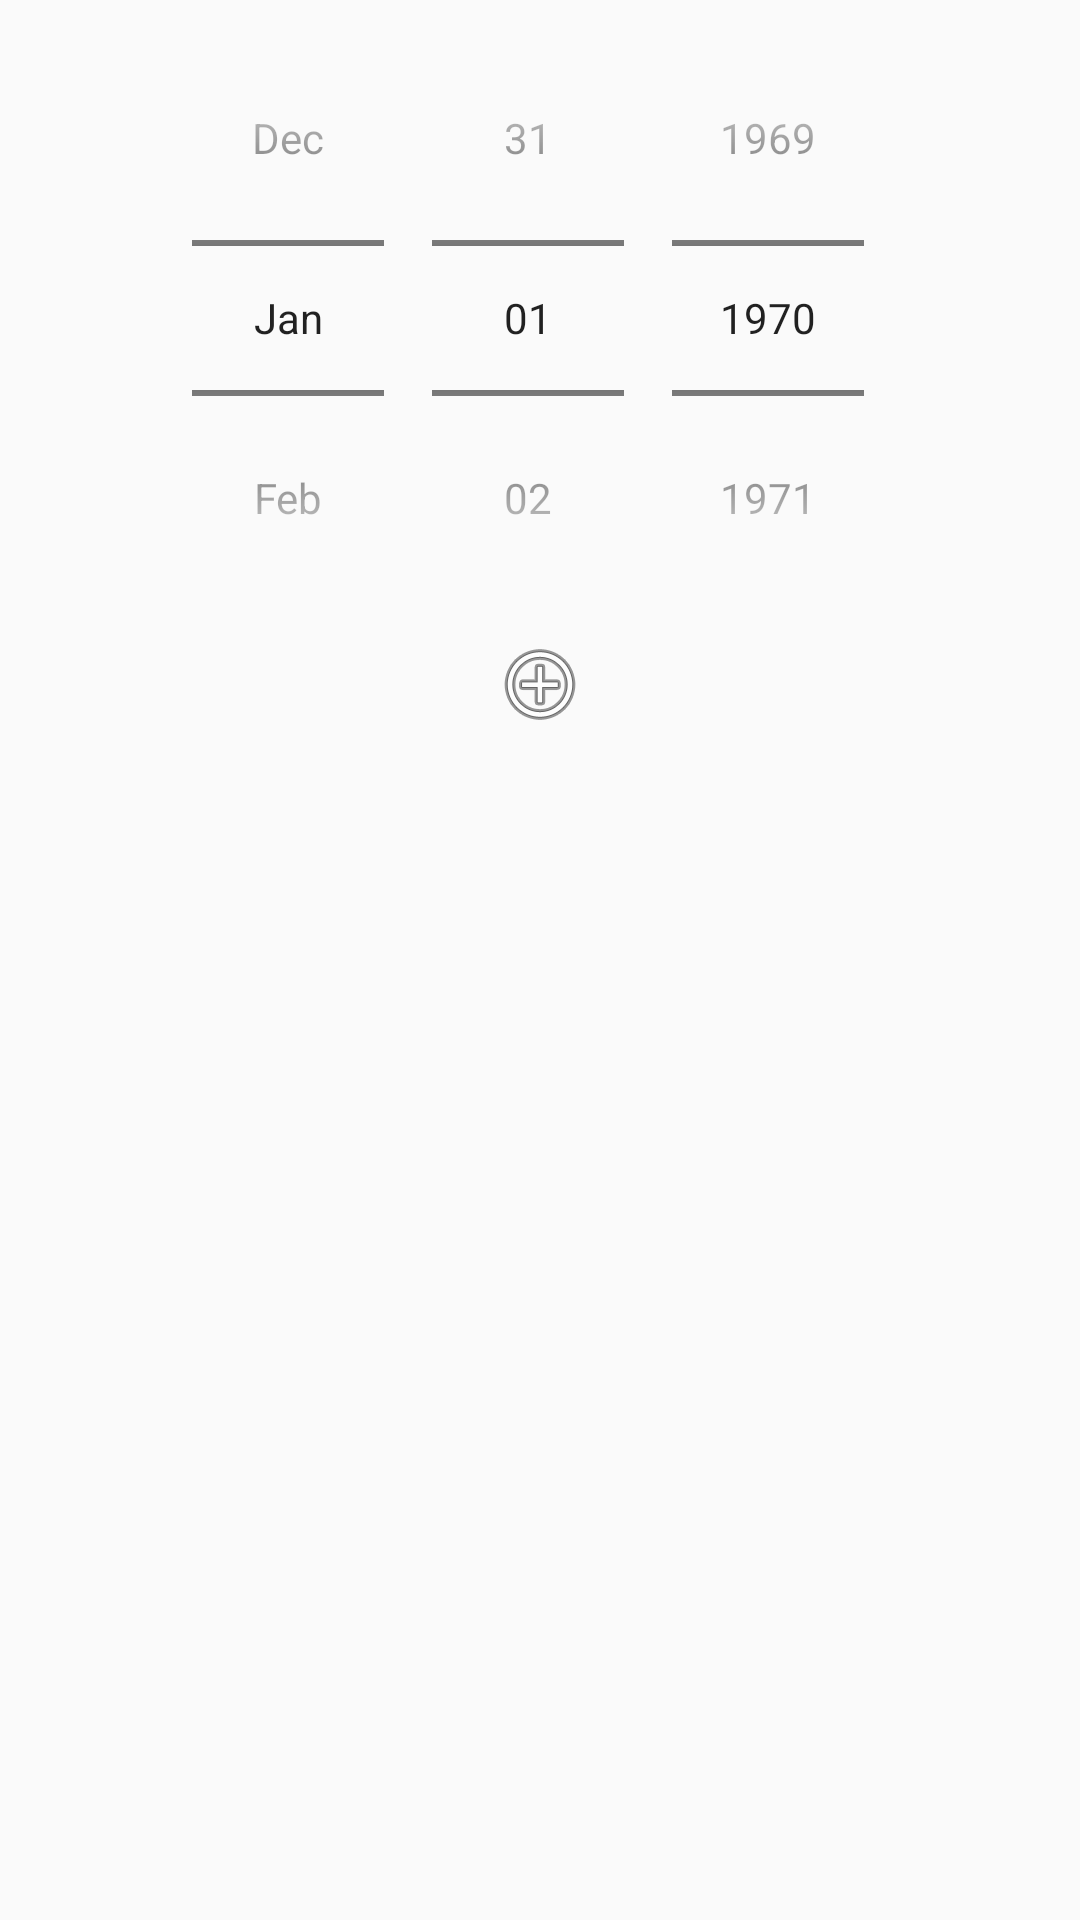

Android layout source for this screen:
<!-- AndroidManifest.xml: application theme AppTheme -->
<!-- res/layout/fragment_add.xml -->
<?xml version="1.0" encoding="utf-8"?>
<LinearLayout xmlns:android="http://schemas.android.com/apk/res/android"
    xmlns:app="http://schemas.android.com/apk/res-auto"
    xmlns:tools="http://schemas.android.com/tools"
    android:layout_width="match_parent"
    android:layout_height="match_parent"
    android:orientation="vertical"
    tools:context=".AddFragment">

    <DatePicker
        android:id="@+id/datePicker"
        android:layout_width="match_parent"
        android:layout_height="wrap_content"
        android:calendarViewShown="false"
        android:datePickerMode="spinner" />

    <ImageButton
        android:id="@+id/addButton"
        android:layout_width="match_parent"
        android:layout_height="wrap_content"
        android:src="@android:drawable/ic_menu_add"
        android:background="@android:color/transparent"/>

</LinearLayout>
<!-- resources referenced by this layout -->
<resources>
  <style name="AppTheme" parent="Theme.AppCompat.Light.DarkActionBar">
          
          <item name="colorPrimary">@color/colorPrimary</item>
          <item name="colorPrimaryDark">@color/colorPrimaryDark</item>
          <item name="colorAccent">@color/colorAccent</item>
  
          <item name="actionMenuTextColor">@color/colorActionBarMenu</item>
          <item name="actionBarItemBackground">@color/colorPrimaryDark</item>
          <item name="windowActionModeOverlay">true</item>
      </style>
  <color name="colorPrimary">#FFFFFF</color>
  <color name="colorPrimaryDark">#000000</color>
  <color name="colorAccent">#D81B60</color>
  <color name="colorActionBarMenu">#2196F3</color>
</resources>
